The GitHub repository Camilin28/Proyecto_cafe contains a labelled image folder "dataset" with 4 categories: magnesio, nitrogen deficiency, potasio, sana. Examples follow, each with its label.

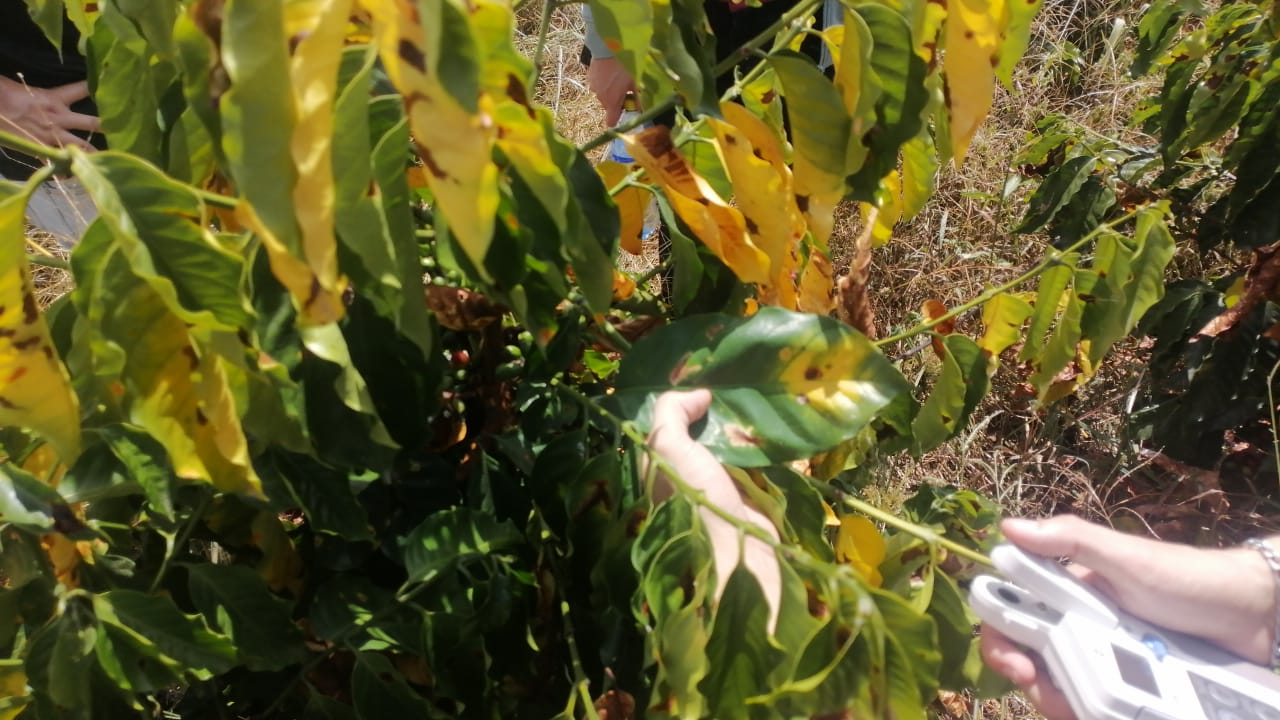
Label: nitrogen deficiency

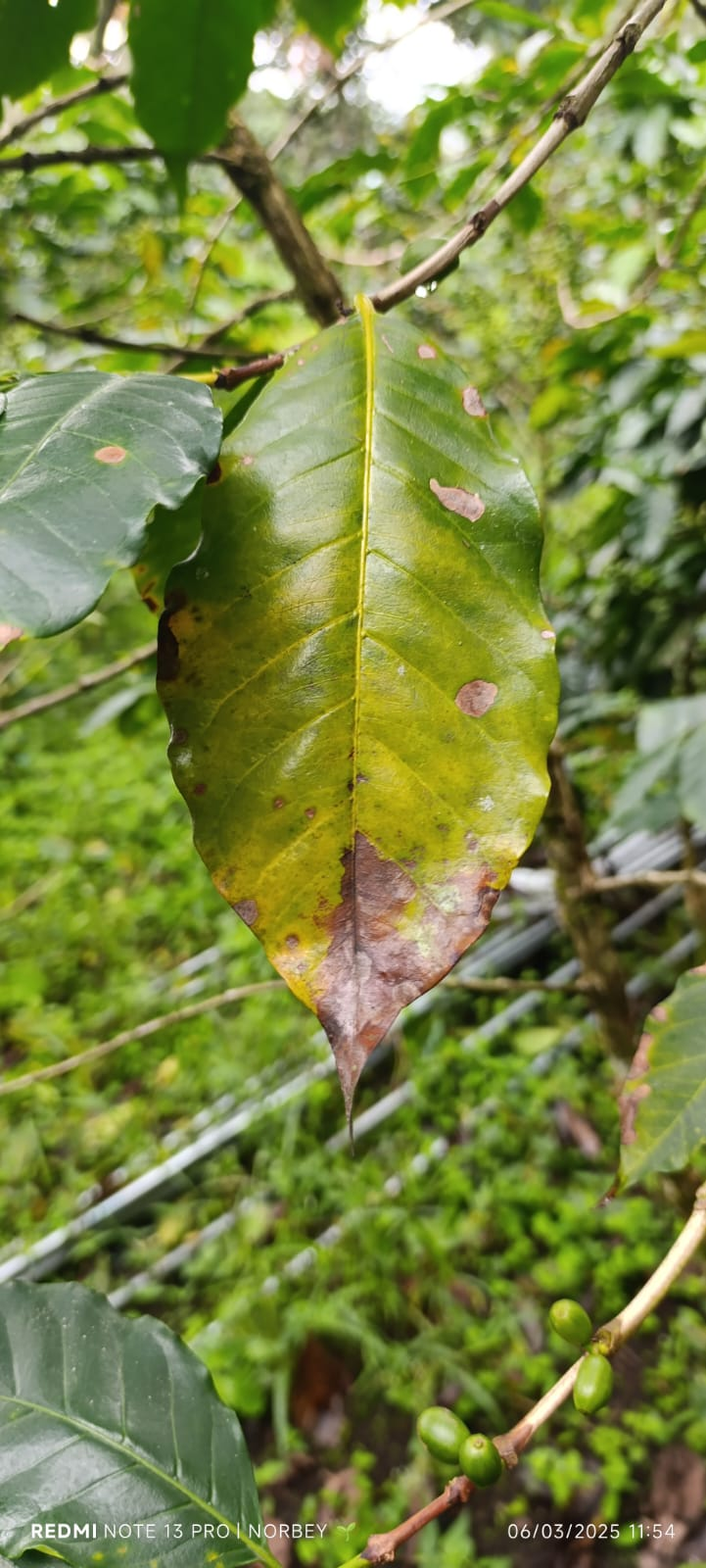
Label: potasio

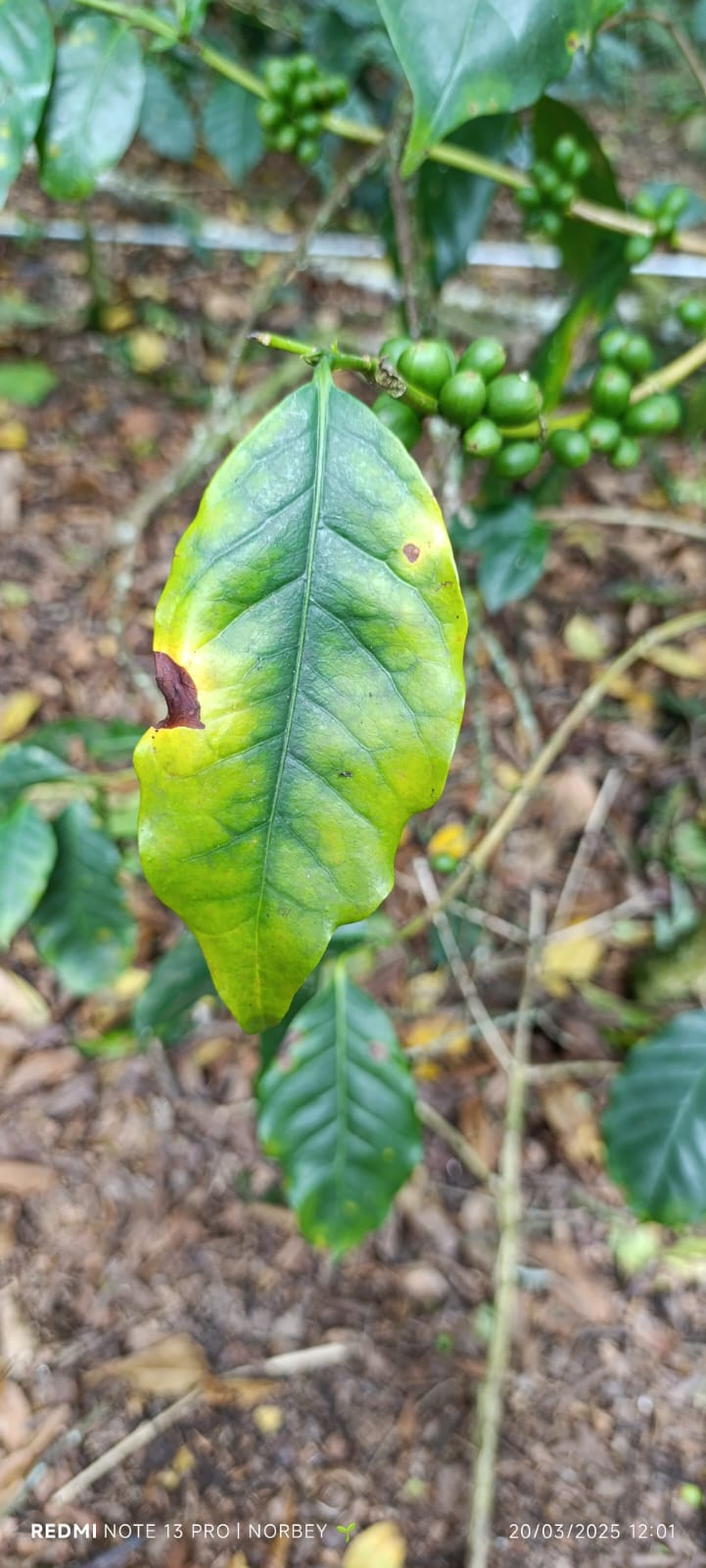
Label: magnesio

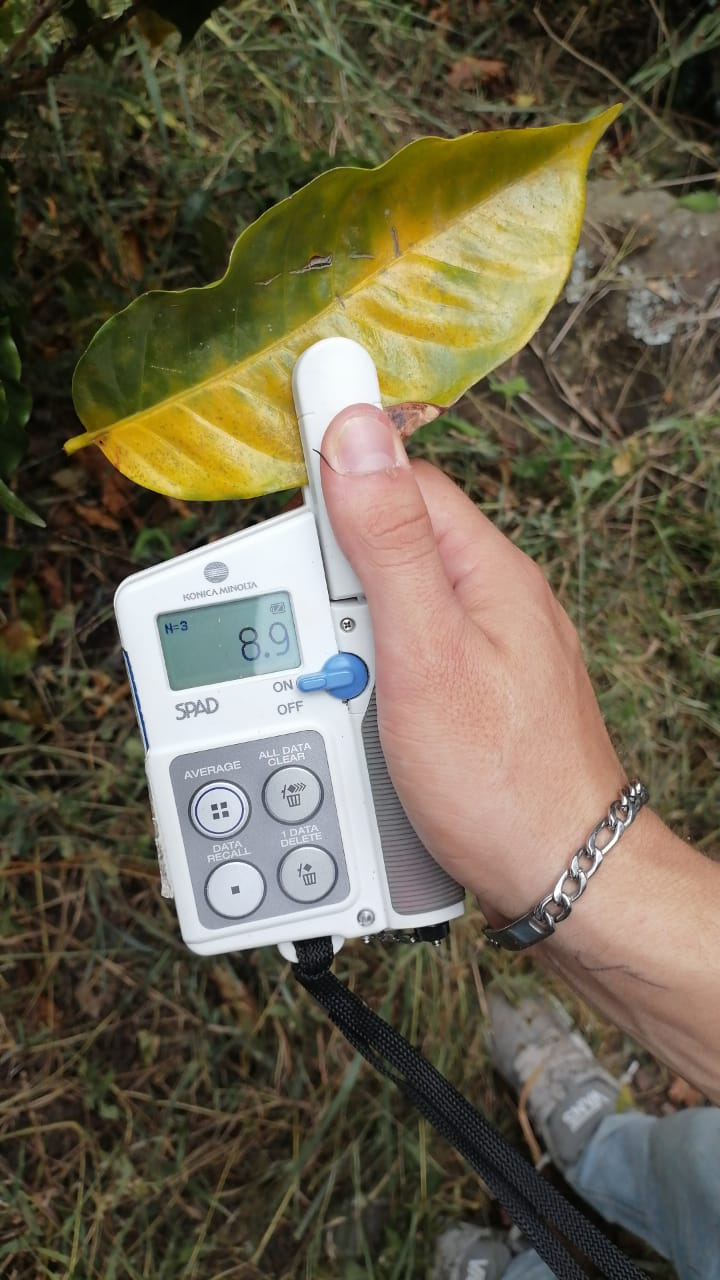
Label: nitrogen deficiency

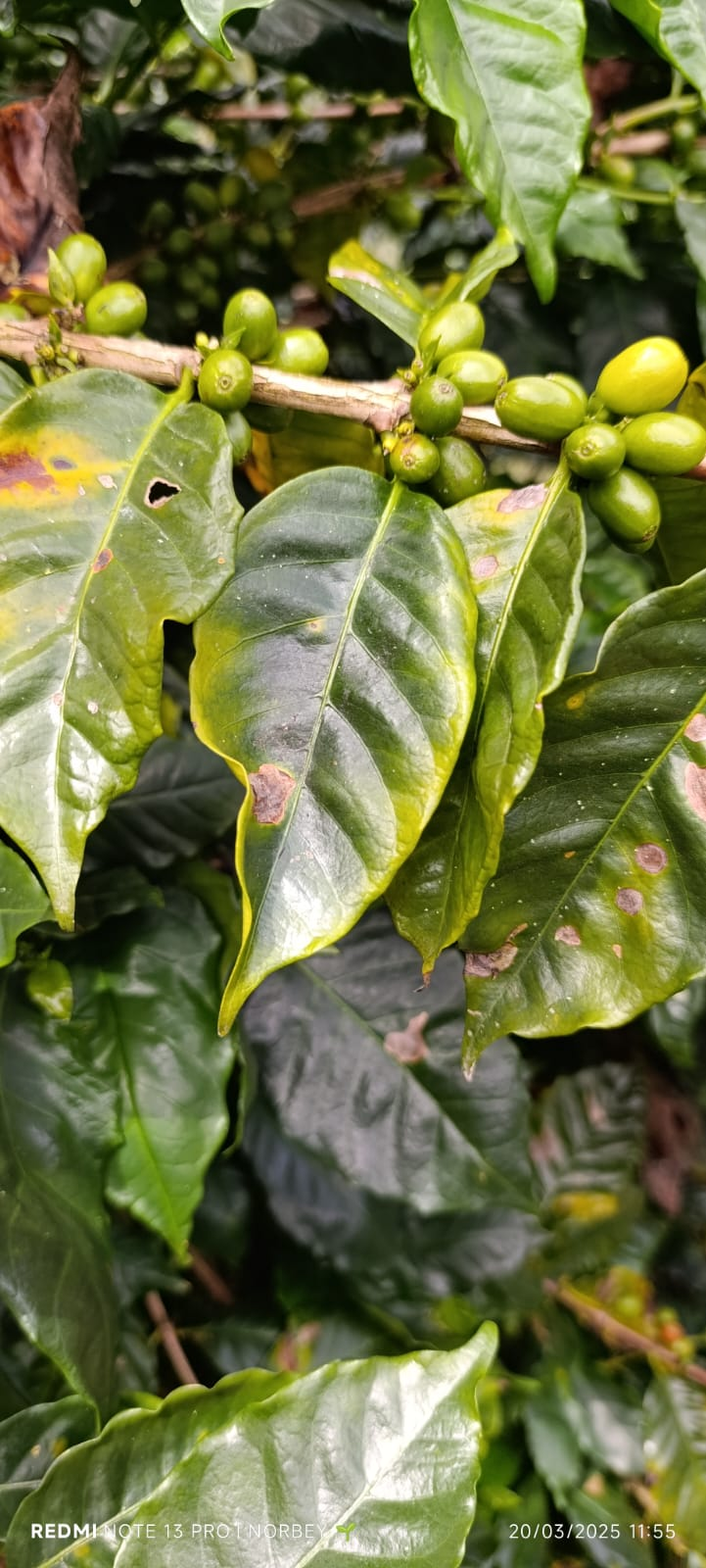
Label: potasio

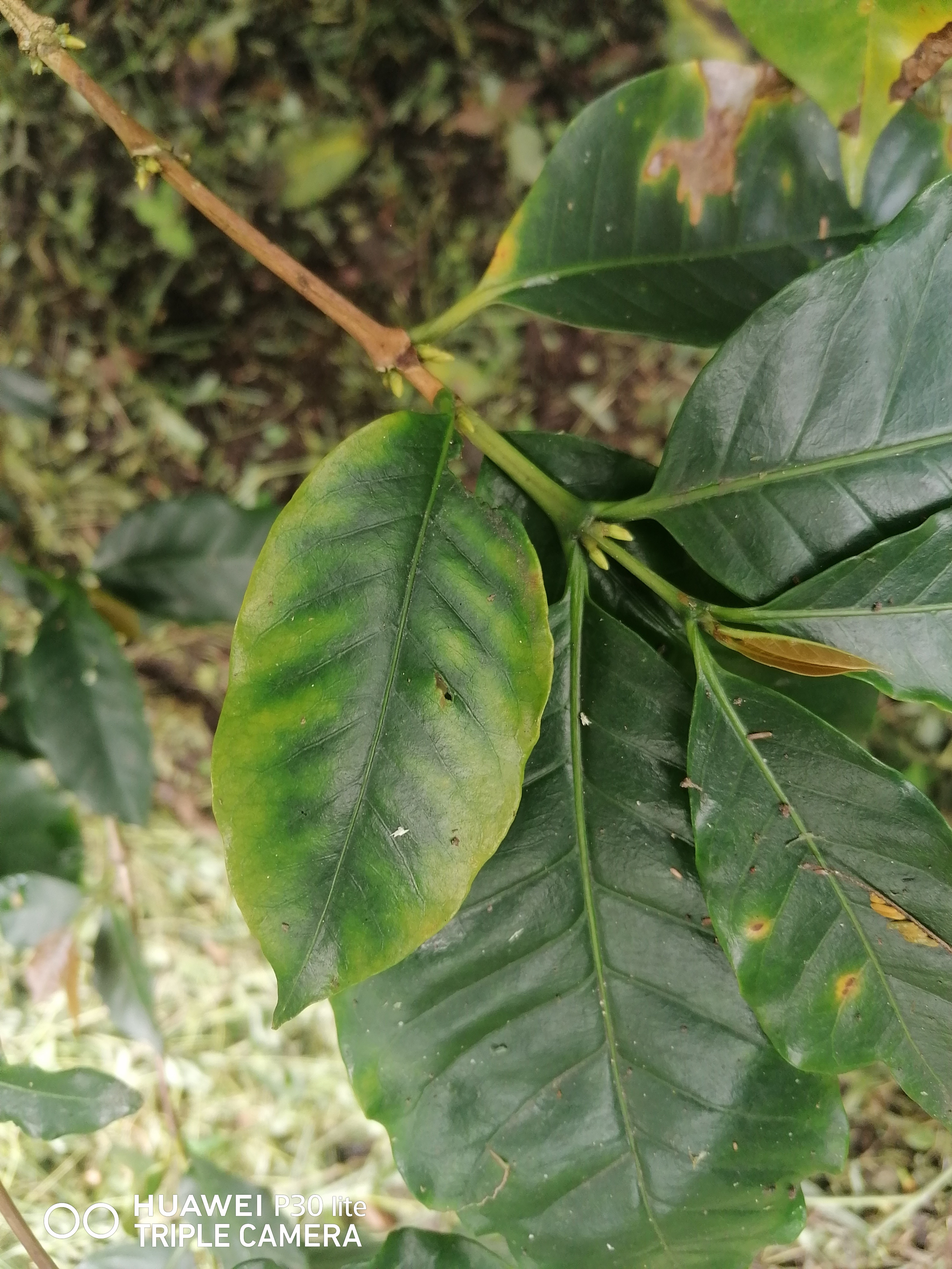
Label: magnesio
